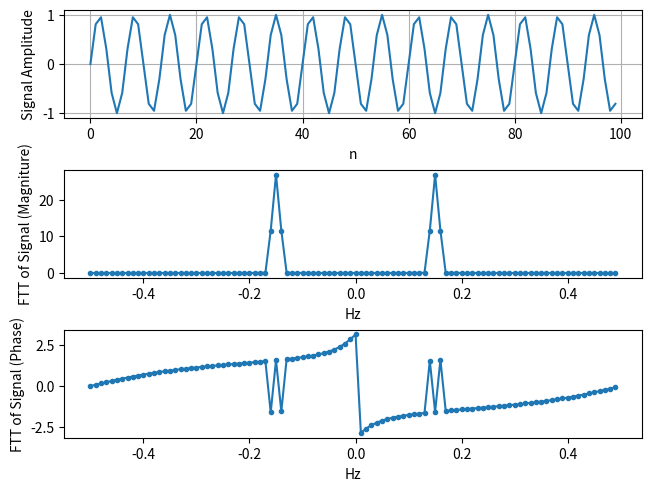

Recreate this plot in Python.
import numpy as np
import matplotlib.pyplot as plt

Fs = 1 # Hz
N = 100 # Number of points to simulate, and out FFT size

t = np.arange(N)
s = np.sin(0.15 * 2 * np.pi * t)

fig, axs = plt.subplots(3,1, layout='constrained')
axs[0].plot(t, s)
axs[0].set_xlabel('n')
axs[0].set_ylabel('Signal Amplitude')
# axs[0].set_xlim(-10, 120)
axs[0].grid(True)


s = s * np.hamming(N)
S = np.fft.fftshift(np.fft.fft(s))

f = np.arange(Fs/-2, Fs/2, Fs/N)

S_mag = np.abs(S)
axs[1].plot(f, S_mag, '.-')
axs[1].set_xlabel('Hz')
axs[1].set_ylabel('FTT of Signal (Magniture)')

S_phase = np.angle(S)
axs[2].plot(f, S_phase, '.-')
axs[2].set_xlabel('Hz')
axs[2].set_ylabel('FTT of Signal (Phase)')

plt.show()